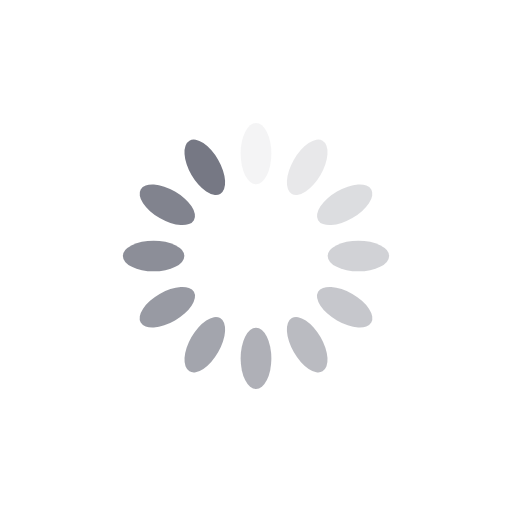
t = 0.00 s
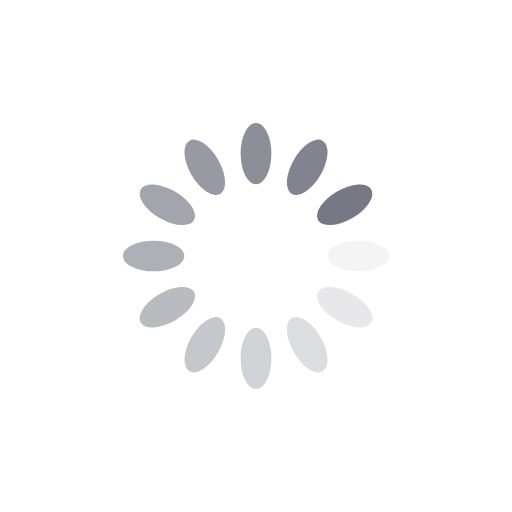
t = 0.25 s
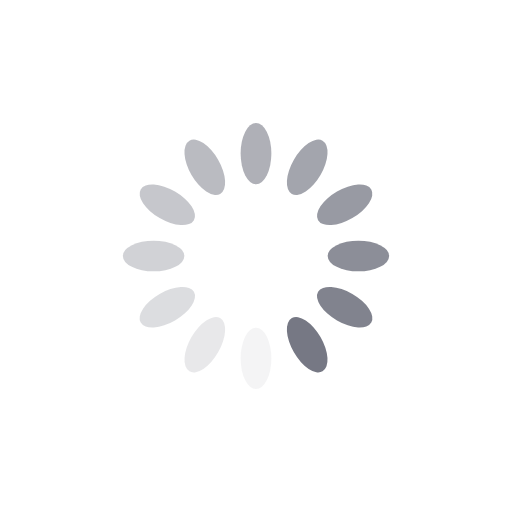
t = 0.50 s
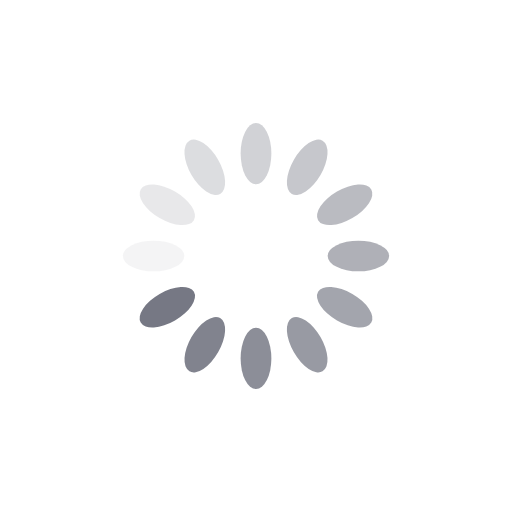
t = 0.75 s

The animated SVG that drew these frames (rendered in a browser with its animation timeline set to each time). Animation: 12 SMIL elements (animate=12); one cycle of 1.00 s, repeats indefinitely.

<?xml version="1.0" encoding="utf-8"?>
<svg xmlns="http://www.w3.org/2000/svg" xmlns:xlink="http://www.w3.org/1999/xlink" style="margin: auto; background: rgb(255, 255, 255); display: block; shape-rendering: auto;" width="200px" height="200px" viewBox="0 0 100 100" preserveAspectRatio="xMidYMid">
<g transform="rotate(0 50 50)">
  <rect x="47" y="24" rx="3" ry="6" width="6" height="12" fill="#767884">
    <animate attributeName="opacity" values="1;0" keyTimes="0;1" dur="1s" begin="-0.9166666666666666s" repeatCount="indefinite"></animate>
  </rect>
</g><g transform="rotate(30 50 50)">
  <rect x="47" y="24" rx="3" ry="6" width="6" height="12" fill="#767884">
    <animate attributeName="opacity" values="1;0" keyTimes="0;1" dur="1s" begin="-0.8333333333333334s" repeatCount="indefinite"></animate>
  </rect>
</g><g transform="rotate(60 50 50)">
  <rect x="47" y="24" rx="3" ry="6" width="6" height="12" fill="#767884">
    <animate attributeName="opacity" values="1;0" keyTimes="0;1" dur="1s" begin="-0.75s" repeatCount="indefinite"></animate>
  </rect>
</g><g transform="rotate(90 50 50)">
  <rect x="47" y="24" rx="3" ry="6" width="6" height="12" fill="#767884">
    <animate attributeName="opacity" values="1;0" keyTimes="0;1" dur="1s" begin="-0.6666666666666666s" repeatCount="indefinite"></animate>
  </rect>
</g><g transform="rotate(120 50 50)">
  <rect x="47" y="24" rx="3" ry="6" width="6" height="12" fill="#767884">
    <animate attributeName="opacity" values="1;0" keyTimes="0;1" dur="1s" begin="-0.5833333333333334s" repeatCount="indefinite"></animate>
  </rect>
</g><g transform="rotate(150 50 50)">
  <rect x="47" y="24" rx="3" ry="6" width="6" height="12" fill="#767884">
    <animate attributeName="opacity" values="1;0" keyTimes="0;1" dur="1s" begin="-0.5s" repeatCount="indefinite"></animate>
  </rect>
</g><g transform="rotate(180 50 50)">
  <rect x="47" y="24" rx="3" ry="6" width="6" height="12" fill="#767884">
    <animate attributeName="opacity" values="1;0" keyTimes="0;1" dur="1s" begin="-0.4166666666666667s" repeatCount="indefinite"></animate>
  </rect>
</g><g transform="rotate(210 50 50)">
  <rect x="47" y="24" rx="3" ry="6" width="6" height="12" fill="#767884">
    <animate attributeName="opacity" values="1;0" keyTimes="0;1" dur="1s" begin="-0.3333333333333333s" repeatCount="indefinite"></animate>
  </rect>
</g><g transform="rotate(240 50 50)">
  <rect x="47" y="24" rx="3" ry="6" width="6" height="12" fill="#767884">
    <animate attributeName="opacity" values="1;0" keyTimes="0;1" dur="1s" begin="-0.25s" repeatCount="indefinite"></animate>
  </rect>
</g><g transform="rotate(270 50 50)">
  <rect x="47" y="24" rx="3" ry="6" width="6" height="12" fill="#767884">
    <animate attributeName="opacity" values="1;0" keyTimes="0;1" dur="1s" begin="-0.16666666666666666s" repeatCount="indefinite"></animate>
  </rect>
</g><g transform="rotate(300 50 50)">
  <rect x="47" y="24" rx="3" ry="6" width="6" height="12" fill="#767884">
    <animate attributeName="opacity" values="1;0" keyTimes="0;1" dur="1s" begin="-0.08333333333333333s" repeatCount="indefinite"></animate>
  </rect>
</g><g transform="rotate(330 50 50)">
  <rect x="47" y="24" rx="3" ry="6" width="6" height="12" fill="#767884">
    <animate attributeName="opacity" values="1;0" keyTimes="0;1" dur="1s" begin="0s" repeatCount="indefinite"></animate>
  </rect>
</g>
<!-- [ldio] generated by https://loading.io/ --></svg>
